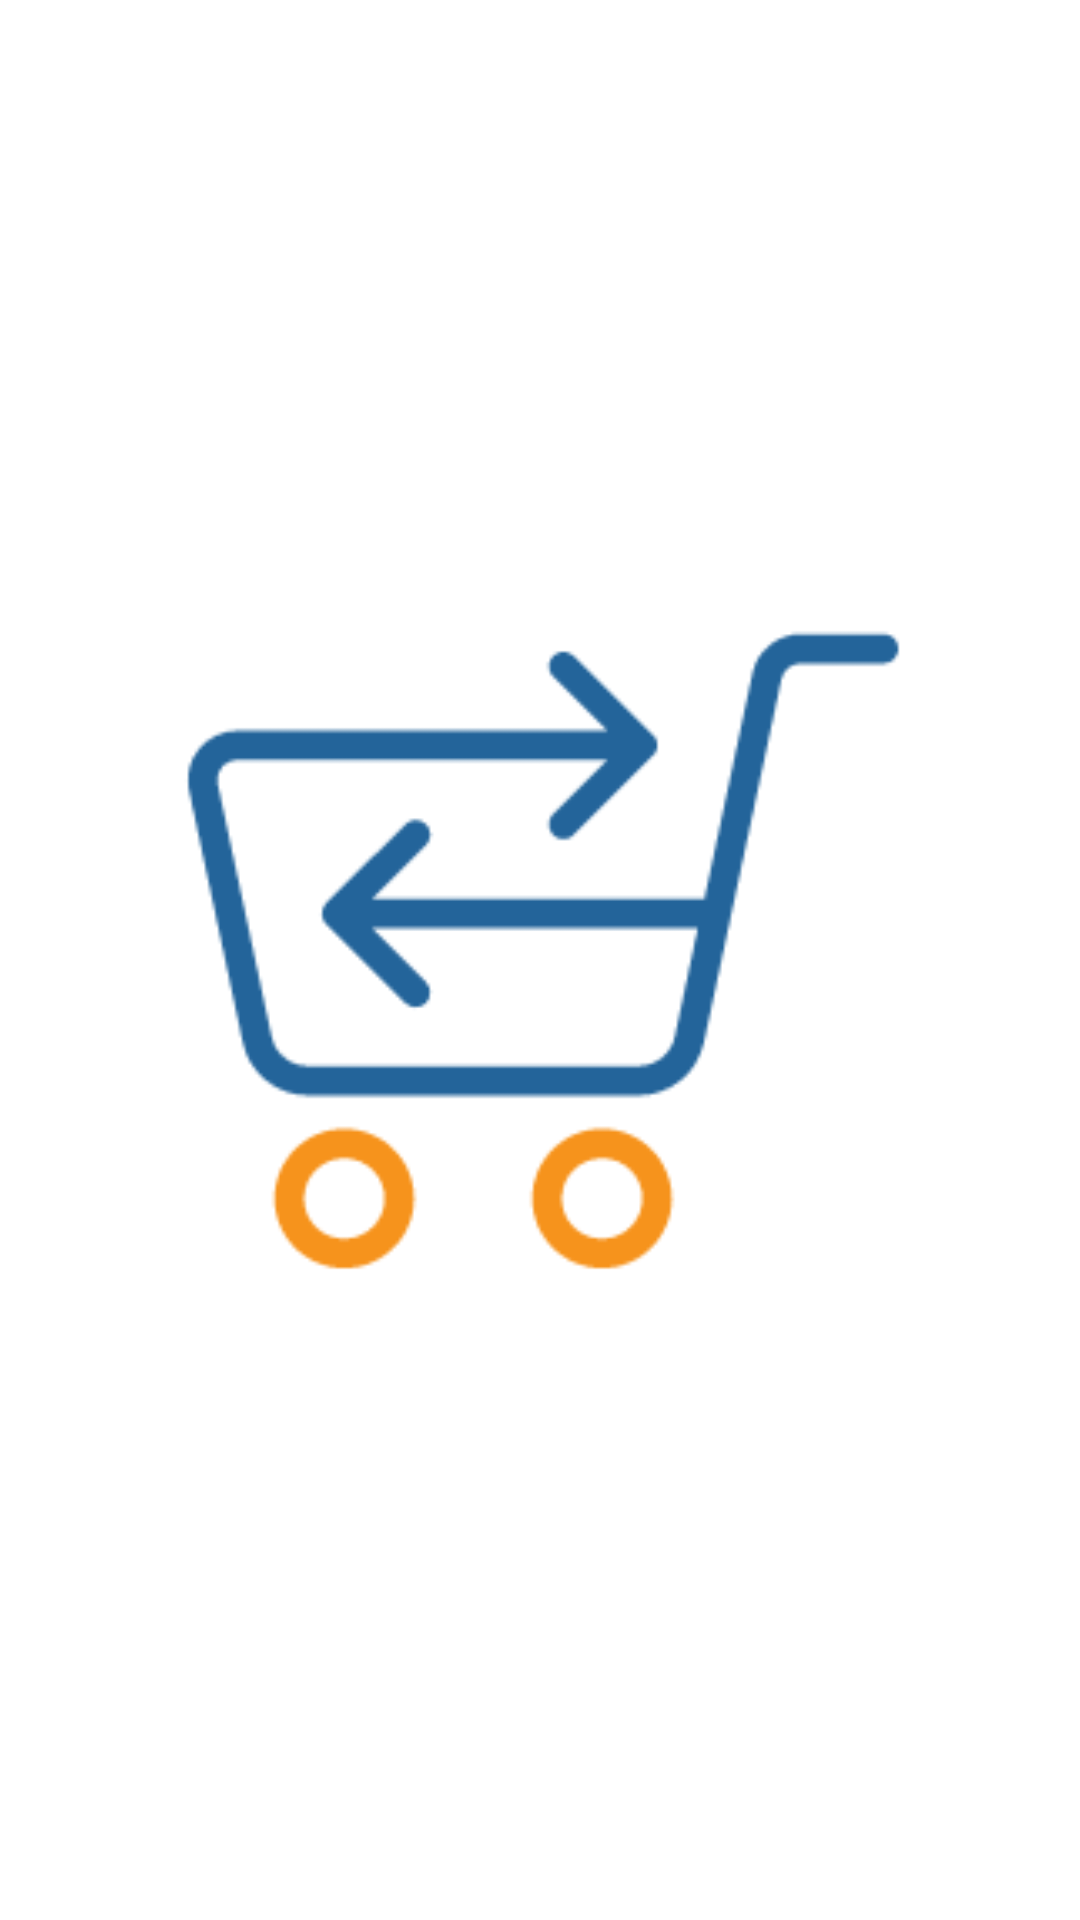

Produce the Android XML layout that renders to this screen, including the resource entries it uses.
<!-- AndroidManifest.xml: application theme AppTheme -->
<!-- res/layout/activity_splash.xml -->
<?xml version="1.0" encoding="utf-8"?>
<androidx.constraintlayout.widget.ConstraintLayout xmlns:android="http://schemas.android.com/apk/res/android"
    xmlns:app="http://schemas.android.com/apk/res-auto"
    xmlns:tools="http://schemas.android.com/tools"
    android:layout_width="match_parent"
    android:layout_height="match_parent"
    android:background="#FFFF"
    tools:context=".activity.SplashActivity">

    <ImageView
        android:id="@+id/imageView"
        android:layout_width="250dp"
        android:layout_height="250dp"
        android:layout_marginBottom="8dp"
        android:layout_marginEnd="8dp"
        android:layout_marginStart="8dp"
        android:layout_marginTop="8dp"
        app:layout_constraintBottom_toBottomOf="parent"
        app:layout_constraintEnd_toEndOf="parent"
        app:layout_constraintStart_toStartOf="parent"
        app:layout_constraintTop_toTopOf="parent"
        app:srcCompat="@drawable/logo" />



</androidx.constraintlayout.widget.ConstraintLayout>
<!-- resources referenced by this layout -->
<resources>
  <!-- drawable logo: png bitmap (drawable-v24, 6745 bytes) -->
  <style name="AppTheme" parent="Theme.AppCompat.Light.NoActionBar">
          
          <item name="colorPrimary">@color/colorPrimary</item>
          <item name="colorPrimaryDark">@color/colorPrimaryDark</item>
          <item name="colorAccent">@color/colorAccent</item>
      </style>
  <!-- not gathered from this repository: default colours our renderer supplied (Android Studio template values) -->
  <color name="colorPrimary">#FF6200EE</color>
  <color name="colorPrimaryDark">#FF3700B3</color>
  <color name="colorAccent">#FF03DAC5</color>
</resources>
